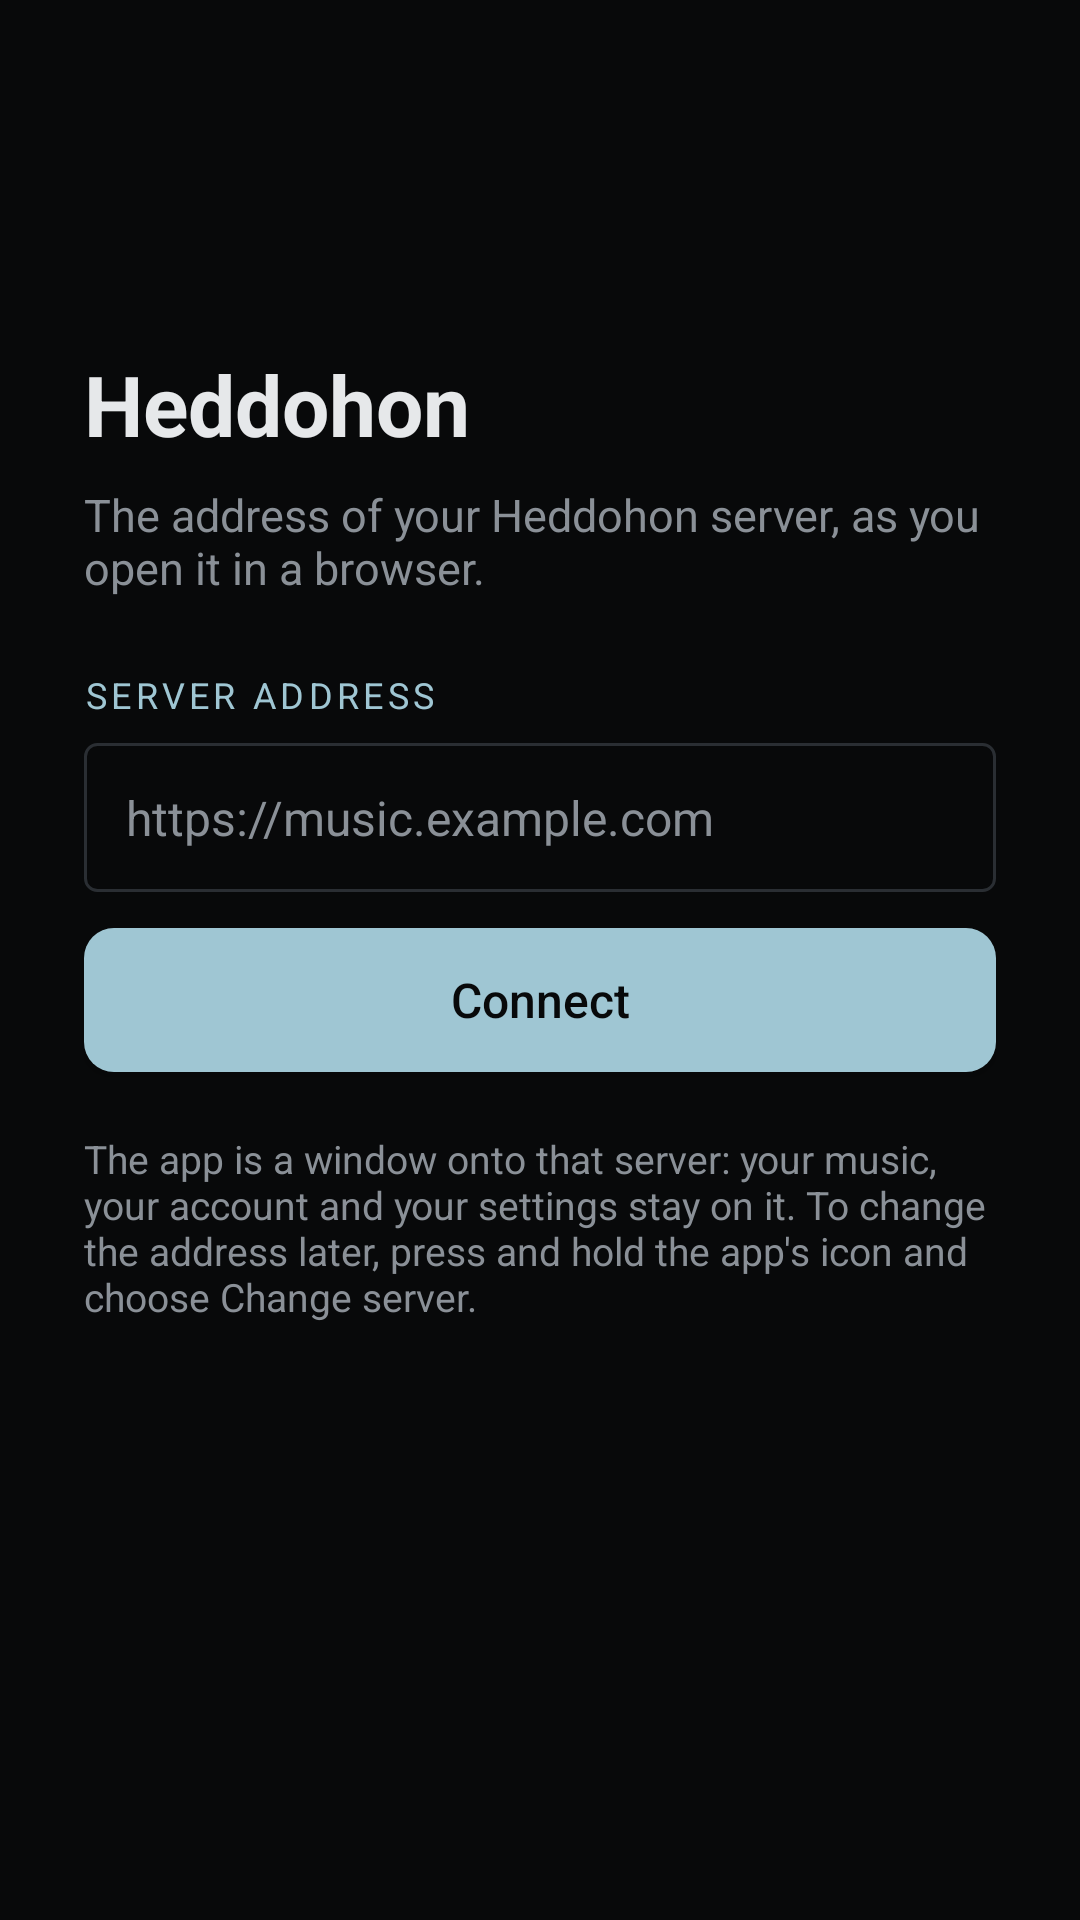

Android layout source for this screen:
<!-- AndroidManifest.xml: application theme Theme.Heddohon -->
<!-- res/layout/setup.xml -->
<?xml version="1.0" encoding="utf-8"?>
<ScrollView xmlns:android="http://schemas.android.com/apk/res/android"
	android:layout_width="match_parent"
	android:layout_height="match_parent"
	android:fillViewport="true"
	android:fitsSystemWindows="true">

	<LinearLayout
		android:layout_width="match_parent"
		android:layout_height="wrap_content"
		android:layout_gravity="center_vertical"
		android:orientation="vertical"
		android:padding="28dp">

		<ImageView
			android:layout_width="72dp"
			android:layout_height="72dp"
			android:importantForAccessibility="no"
			android:src="@mipmap/ic_launcher" />

		<TextView
			android:layout_width="wrap_content"
			android:layout_height="wrap_content"
			android:layout_marginTop="16dp"
			android:text="@string/app_name"
			android:textColor="@color/text"
			android:textSize="28sp"
			android:textStyle="bold" />

		<TextView
			android:layout_width="match_parent"
			android:layout_height="wrap_content"
			android:layout_marginTop="8dp"
			android:text="@string/setup_lede"
			android:textColor="@color/muted"
			android:textSize="15sp" />

		<TextView
			android:layout_width="wrap_content"
			android:layout_height="wrap_content"
			android:layout_marginTop="24dp"
			android:labelFor="@+id/address"
			android:letterSpacing="0.12"
			android:text="@string/setup_label"
			android:textAllCaps="true"
			android:textColor="@color/accent"
			android:textSize="12sp" />

		<EditText
			android:id="@+id/address"
			android:layout_width="match_parent"
			android:layout_height="wrap_content"
			android:layout_marginTop="8dp"
			android:autofillHints=""
			android:background="@drawable/field"
			android:hint="@string/setup_hint"
			android:imeOptions="actionGo"
			android:inputType="textUri"
			android:padding="14dp"
			android:textColor="@color/text"
			android:textColorHint="@color/muted"
			android:textSize="16sp" />

		<TextView
			android:id="@+id/problem"
			android:layout_width="match_parent"
			android:layout_height="wrap_content"
			android:layout_marginTop="12dp"
			android:accessibilityLiveRegion="polite"
			android:textColor="@color/danger"
			android:textSize="14sp"
			android:visibility="gone" />

		<Button
			android:id="@+id/connect"
			android:layout_width="match_parent"
			android:layout_height="wrap_content"
			android:layout_marginTop="12dp"
			android:background="@drawable/button"
			android:minHeight="48dp"
			android:text="@string/setup_connect"
			android:textAllCaps="false"
			android:textColor="@color/ground"
			android:textSize="16sp" />

		<TextView
			android:layout_width="match_parent"
			android:layout_height="wrap_content"
			android:layout_marginTop="20dp"
			android:text="@string/setup_small"
			android:textColor="@color/muted"
			android:textSize="13sp" />
	</LinearLayout>
</ScrollView>
<!-- resources referenced by this layout -->
<resources>
  <color name="accent">#9FC6D3</color>
  <color name="danger">#FF8B8B</color>
  <color name="ground">#08090A</color>
  <color name="muted">#8A9097</color>
  <color name="text">#E6E8EA</color>
  <!-- drawable button (drawable) -->
  <?xml version="1.0" encoding="utf-8"?>
  <shape xmlns:android="http://schemas.android.com/apk/res/android" android:shape="rectangle">
  	<solid android:color="@color/accent" />
  	<corners android:radius="10dp" />
  </shape>
  <!-- drawable field (drawable) -->
  <?xml version="1.0" encoding="utf-8"?>
  <shape xmlns:android="http://schemas.android.com/apk/res/android" android:shape="rectangle">
  	<solid android:color="@color/ground" />
  	<stroke android:width="1dp" android:color="@color/edge" />
  	<corners android:radius="4dp" />
  </shape>
  <!-- mipmap ic_launcher (mipmap-anydpi-v26) -->
  <?xml version="1.0" encoding="utf-8"?>
  <adaptive-icon xmlns:android="http://schemas.android.com/apk/res/android">
  	<background android:drawable="@color/ground" />
  	<foreground android:drawable="@drawable/ic_foreground" />
  </adaptive-icon>
  <string name="app_name">Heddohon</string>
  <string name="setup_connect">Connect</string>
  <string name="setup_hint">https://music.example.com</string>
  <string name="setup_label">Server address</string>
  <string name="setup_lede">The address of your Heddohon server, as you open it in a browser.</string>
  <string name="setup_small">The app is a window onto that server: your music, your account and your settings stay on it. To change the address later, press and hold the app\'s icon and choose Change server.</string>
  <style name="Theme.Heddohon" parent="android:Theme.Material.NoActionBar">
  		<item name="android:windowBackground">@color/ground</item>
  		<item name="android:statusBarColor">@color/ground</item>
  		<item name="android:navigationBarColor">@color/ground</item>
  		<item name="android:colorAccent">@color/accent</item>
  		<item name="android:textColorPrimary">@color/text</item>
  	</style>
  <color name="edge">#2A2E33</color>
  <!-- drawable ic_foreground (drawable) -->
  <?xml version="1.0" encoding="utf-8"?>
  <inset xmlns:android="http://schemas.android.com/apk/res/android"
  	android:drawable="@drawable/ic_maskable"
  	android:inset="12%" />
</resources>
